pico-8 play session: hold ← + tap ❎

[t = 1 s] hold ← ~1s, tap ❎ ~2×
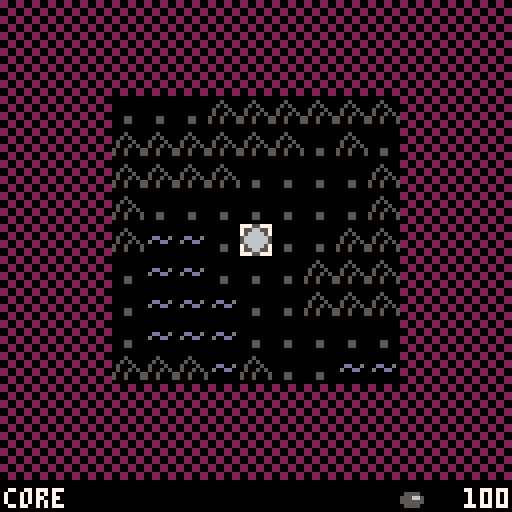
[t = 2 s] hold ← ~2s, tap ❎ ~4×
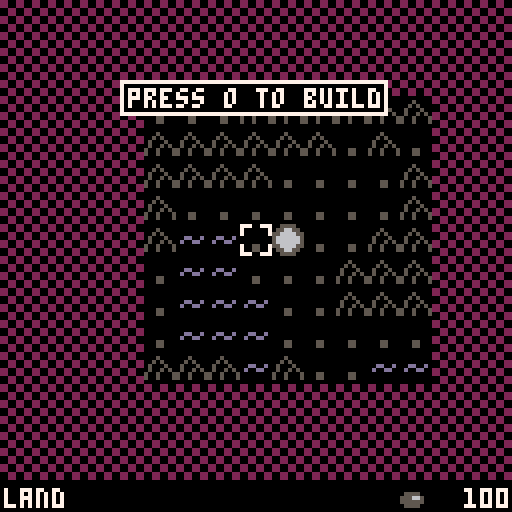
[t = 6 s] hold ← ~6s, tap ❎ ~10×
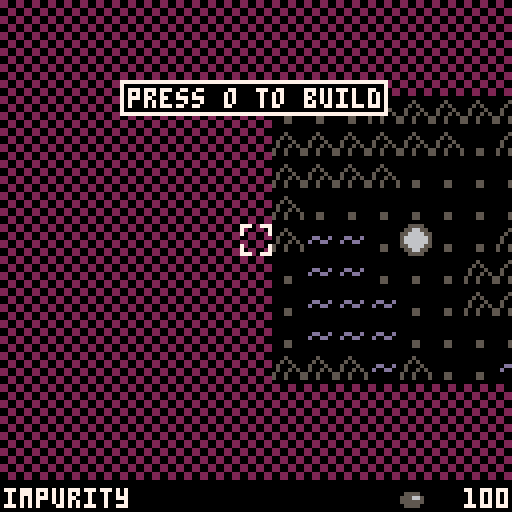
[t = 8 s] hold ← ~8s, tap ❎ ~14×
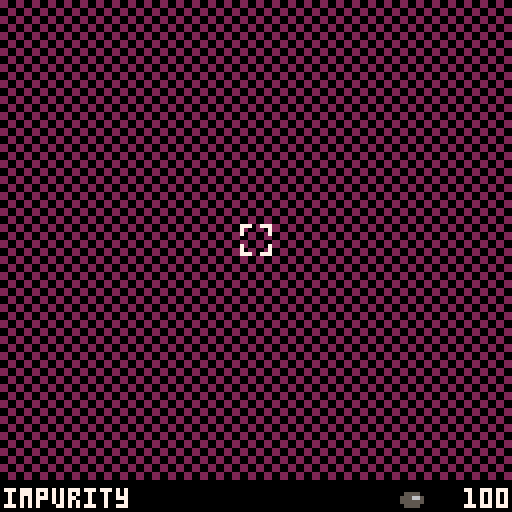

pico-8 cartridge
version 8
__lua__
-- variant 1.6.7 by sulai
-- [redacted]



map_size=34
dir={{x=-1,y=0},{x=1,y=0},{x=0,y=-1},{x=0,y=1} }
rnd_seed = rnd(30000)
music(0,0,13)
names = {
	[1] = "land",
	[2] = "shallow water",
	[3] = "mountains",
	[4] = "deep water",
	[5] = "core",
	[17] = "coal burner",
	[19] = "quarry",
	[20] = "sea purifier ii",
	[21] = "active core",
	[33] = "solar panel",
	[34] = "hydropower plant",
	[35] = "coal mine",
	[36] = "oil extractor",
	[49] = "land purifier",
	[50] = "coast purifier",
	[51] = "mountain purifier",
	[52] = "sea purifier",
	[65] = "oil burner",
	[73] = "transport",
	[74] = "transport",
	[75] = "transport",
	[76] = "transport",
	[97] = "coal burner (off)",
	[99] = "quarry (off)",
	[100] = "oil extr. (off)",
	[113] = "oil burner (off)",
	[115] = "coal mine (off)"
}

building_groups = {
	{33,34,0,0},
	{49,50,51,52},
	{73,74,75,76}
}

active2inactive = {
	[17] = 97,
	[19] = 99,
	[21] = 5,
	[36] = 100,
	[65] = 113,
	[35] = 115,
}

function get_inactive_building(b)
	if(active2inactive[b]==nil) then
		return b
	end
	return active2inactive[b]
end

function get_active_building(b)
	for active, inactive in pairs(active2inactive) do
		if(inactive==b) then
			return active
		end
	end
	return b
end

function is_active(x,y)
	local b = mget(x,y)
	if is_purifier(b) then
		return transport:is_input_satisfied(x,y)
	end
	if b==5 then return false end
	return b<97 or b>115
end

build_list = {
	{33,17,65,49,73} ,
	{34,50,74}       ,
	{19,35,51,75}    ,
	{36,52,20,76}    ,
}

selected_building = {}
for i=1,4 do selected_building[i]=0 end

effects = {
	[5]  = {0,0,0,0},
	[21]  = {0,-10,-10,0},
	[17] = {0,-1,0,4},
	[19] = {1/80,0,0,-1},
	[20] = {0,0,0,0},
	[33] = {0,0,0,1},
	[34] = {0,0,0,1},
	[35] = {0,1,0,-1},
	[36] = {0,0,1,-1},
	[49] = {0,0,0,-3},
	[50] = {0,0,0,-6},
	[51] = {0,0,0,-6},
	[52] = {0,0,0,-9},
	[65] = {0,0,-3,9 },
	[73] = {0,0,0,0},
	[74] = {0,0,0,0},
	[75] = {0,0,0,0},
	[76] = {0,0,0,0},
	[97] = {0,0,0,0},
	[99] = {0,0,0,0},
	[100]= {0,0,0,0},
	[113]= {0,0,0,0},
	[115]= {0,0,0,0 },
}


costs = {
	[17] = 20 ,
	[19] = 20 ,
	[20] = 800,
	[33] = 20 ,
	[34] = 10 ,
	[35] = 20 ,
	[36] = 10 ,
	[49] = 40 ,
	[50] = 60 ,
	[51] = 60 ,
	[52] = 80 ,
	[65] = 50 ,
	[73] = 2  ,
	[74] = 4  ,
	[75] = 6  ,
	[76] = 6  ,
}
for b in all({97,99,100,113,115}) do
	costs[b] = costs[get_active_building(b)]
end

descriptions = {
	[17] = { "converts coal to energy.", "" },
	[19] = { "generates 1 unit of",      "minerals every 5 seconds." },
	[20] = { "purifies nearby cells.",   "and potential outposts." },
	[33] = { "generates energy.",        "" },
	[34] = { "generates energy.",        "" },
	[35] = { "generates coal.",          "" },
	[36] = { "generates oil.",           "" },
	[49] = { "purifies nearby cells.",   "very effective." },
	[50] = { "purifies nearby cells.",   "very effective." },
	[51] = { "purifies nearby cells.",   "" },
	[52] = { "purifies nearby cells.",   "" },
	[65] = { "converts oil to energy.",  "" },
	[73] = { "transport on land.",       "roads, pipes and electr." },
	[74] = { "transport in water.",      "ship routes and electr." },
	[75] = { "transport in mountains.",  "needs oil for trucks." },
	[76] = { "transport in deep water.", "needs coal for ships." },
}

function _init()
	gamestate = 0
	cursor_x = map_size/2
	cursor_y = map_size/2
	minerals = 100
	coal = 0
	oil = 0
	energy = 0
	purecount = 0
	tilecount = {}
	build_select = 0
	build_type = 0
	hours = 0
	minutes = 0
	seconds = 0
	frames = 0
	time_str = "0:00:00"
	final_time = "99:59:59"
	x_pressed=0
	idle=0
	mode = 0
	msg_res = 0
	msg_str = ""
	update_corruption()
	recount()
	menuitem(4, "music off", function() music(-1) menuitem(4) end)
end


rnames = { "minerals", "coal", "oil", "energy" }

resources = {minerals=0, coal=0, oil=0, energy=0 }
function resources:new(res)
	if res==nil then
		res = {}
	elseif res[1] or res[2] or res[3] or res[4] then
		res = {minerals= res[1] or 0, coal= res[2] or 0, oil= res[3] or 0, energy= res[4] or 0 }
	end
	setmetatable(res, self)
	self.__index = self
	return res
end
function resources.__add(e1, e2)
	return resources:new({
		minerals = e1.minerals+e2.minerals,
		coal = e1.coal+e2.coal,
		oil = e1.oil+e2.oil,
		energy = e1.energy+e2.energy
	})
end
function resources.__sub(e1, e2)
	return resources:new({
		minerals = e1.minerals-e2.minerals,
		coal = e1.coal-e2.coal,
		oil = e1.oil-e2.oil,
		energy = e1.energy-e2.energy
	})
end
function resources.__lt(e1, e2)
	return
			e1.minerals < e2.minerals and
			e1.coal < e2.coal and
			e1.oil < e2.oil and
			e1.energy < e2.energy
end
function resources.__le(e1, e2)
	return
			e1.minerals <= e2.minerals and
			e1.coal <= e2.coal and
			e1.oil <= e2.oil and
			e1.energy <= e2.energy
end
function resources.__eq(e1, e2)
	return
			e1.minerals == e2.minerals and
			e1.coal == e2.coal and
			e1.oil == e2.oil and
			e1.energy == e2.energy
end
function resources:tostring()
	return
			" energy: "..self.energy..
			" coal: "..self.coal..
			" oil: "..self.oil..
			" minerals: "..self.minerals
end
function resources:tostringneeds()
	local str = ""
	if self.energy < 0 then str=str.." "..-self.energy.." energy" end
	if self.coal   < 0 then str=str.." "..-self.coal.." coal" end
	if self.oil    < 0 then str=str.." "..-self.oil.." oil" end
	return str
end
function resources:tores()
	return {self.minerals, self.coal, self.oil, self.energy}
end
function resources:get_color(r)
	if r==nil then
		r = self:getindex()
	end
	if r==1 then return 5 end
	if r==2 then return 4 end
	if r==3 then return 12 end
	if r==4 then return 9 end
	return 7
end
function resources:getindex()
	local res = self:tores()
	for i=1,4 do
		if res[i]~=0 then return i end
	end
	return nil
end



tools = {}
function tools.new_table_2d(w,h,fn_value)
	local table = {}
	for x=0,w-1 do
		table[x] = {}
		for y=0,h-1 do
			table[x][y]=fn_value(x,y)
		end
	end
	return table
end

local function has_value (tab, val)
	for _,value in pairs(tab) do
		if value == val then
			return true
		end
	end
	return false
end

function tools.find_path(x, y, limit, accept_child, accept_target)

	local start = stat(1)

	local targets = {}
	local visited = {}

	local stack = {}
	local read = 0
	local write = 0
	write=write + 1  stack[write] = {x,y}
	visited[x..","..y] = true

	while write > read do

		read=read + 1  local coord = stack[read]
		local vx = coord[1]
		local vy = coord[2]

		if accept_target(vx,vy) then
			add(targets,{x=vx, y=vy })
			if #targets==limit then
				return targets
			end
		end

		for d in all(dir) do

			local cx = (vx+d.x)%map_size
			local cy = (vy+d.y)%map_size
			if not visited[cx..","..cy] then
				visited[cx..","..cy]=true
				if accept_child(cx,cy) then
					write=write + 1  stack[write] = { cx, cy }
				end
			end
		end
	end


	return targets
end

function tools.copy(table)
	copy = {}
	for k,v in pairs(table) do
		copy[k] = v
	end
	return copy
end


transport = {

	connections = tools.new_table_2d(map_size,map_size,function () return {
		input = {},

		output = {},
	} end),

	valid = function(x,y,v)
		if v~=nil then
			v = v and 1 or 0
			poke(0x4300+y*map_size+x, v)
		else
			v = peek(0x4300+y*map_size+x)
			return v~=0
		end

	end,

	conducted_resource = {}

}

function transport:invalidate_deep(x,y,r,only_inactive)
	local targets = tools.find_path(x, y, 9999,
			function(cx,cy)
				if r~=nil then
					return self:conducts(nil,cx,cy,r)
				end
				for r=1,4 do
					if self:conducts(nil,x,y, r) and self:conducts(nil,cx,cy,r) then
						return true
					end
				end
				return false
			end,
			function(tx, ty)
				if only_inactive then return not is_active(tx,ty) end
				return true
			end
	)
	for t in all(targets) do
		self.valid(t.x,t.y,false)
	end
end

function transport:conducts_any(only_type, x,y)
	for r=2,4 do
		if self:conducts(only_type,x,y, r) then
			return true
		end
	end
end

function transport:conducts(only_type, x,y, resource)

	local tile = mget(x,y)

	if tile>=73 and tile<=76 then
		return self.conducted_resource[x..","..y]==resource
	end

	if tile>=5 then
		if effects[get_active_building(tile)][resource]>0 then return true end
		return only_type ==nil or effects[get_active_building(tile)][resource] < 0 and
				get_active_building(only_type)==get_active_building(tile)
	end
	return false
end

function is_transport(tile)
	return tile>=73 and tile<=76
end

function transport:update()
	if self.ux==nil then
		self.ux = map_size
		self.uy = map_size
		self.udx = 8
		self.udy = 4
		self.uo = self.udx
		self.uo2 = {map_size,map_size}
		self.uti = 0
		self.offset = {
			{0,0},{4,2},{6,1},{2,1},{2,3},{6,3},{4,0},{0,2},
			{1,0},{5,2},{7,1},{3,1},{3,3},{7,3},{5,0},{1,2},

			{0,1},{4,3},{6,2},{2,2},{2,0},{6,0},{4,1},{0,3},
			{1,1},{5,3},{7,2},{3,2},{3,0},{7,0},{5,1},{1,3},
		}
	end

	local sub_cycle_finished=false
	while true do
		self.ux=self.ux + self.udx
		self.uy=self.uy + self.udy
		if self.ux >= map_size then self.ux = self.ux%map_size end
		if self.uy >= map_size then
			self.uo2[1]=self.uo2[1] + self.udx

			if self.uo2[1] >= map_size then
				sub_cycle_finished = true
				self.uti=self.uti + 1
				if self.uti>#self.offset then self.uti=1 end
				self.uo2 = {self.offset[self.uti][1],self.offset[self.uti][2]}
			end

			self.ux = self.uo2[1]
			self.uy = self.uo2[2]
		end

		local success = self:update_at(self.ux, self.uy)
		if success or sub_cycle_finished then
			return
		end
	end
end

function transport:update_at(x, y)

	if self.valid(x,y) then return false end
	self.valid(x,y,true)

	local b = mget(x,y)
	if b<5 or b==16 then
		self:disconnect_all_inputs(x,y)
		return false
	elseif is_transport(b) and transport.conducted_resource[x..","..y]==nil then
		if self:set_conducted_resource(x,y) then
			self:invalidate_deep(x,y)
		end
	elseif not is_active(x,y) then
		local used_path_finding = self:create_input_connections(x,y)
		if self:is_input_satisfied(x,y) then
			if is_purifier(b) then
				update_corruption()
			else
				mset(x, y, get_active_building(b))
				recount()
				if b==5 then
					sfx(10)
					msg_str="purifier cluster core online!"
					msg_res=200
				end
				for r=1,4 do
					if effects[mget(x,y)][r]>0 then
						self:invalidate_deep(x,y,r)
					end
				end
			end
		end
		return used_path_finding
	else
		local used_path_finding = self:check_input_connections(x,y)
		if not self:is_input_satisfied(x,y) then
			used_path_finding = transport:create_input_connections(x,y) or used_path_finding
			if not self:is_input_satisfied(x,y) then
				self.valid(x,y,false)
				if is_purifier(b) then
					update_corruption()
				else
					mset(x, y, get_inactive_building(b))
					recount()

					if b==5 then
						sfx(11)
						msg_str="cluster core down!"
						msg_res=100
					end

					if(is_transport(b)) then
						self:invalidate_deep(x,y)
					end
					for _,consumer in pairs(self.connections[x][y].output) do
						self.valid(consumer.x,consumer.y,false)
					end

				end
			end
		end
		return used_path_finding
	end

	return false
end

function transport:create_input_connections(x,y)


	local netto_effects = self:get_input_needs(x,y)
	if netto_effects >= resources:new() then
		return false
	end

	local used_path_finding=false
	for r=1,4 do
		local requirement = -netto_effects:tores()[r]

		if requirement > 0 then
			used_path_finding=true
			local supplier = tools.find_path(x, y, requirement,
					function(cx,cy)
						local accept = self:conducts(mget(x,y),cx,cy,r)
						return accept
					end,
					function (tx,ty)
						return self:get_free_capacity(tx,ty, r) > 0
					end
			)
			while requirement>0 and #supplier>0 do


				local s = supplier[1]
				del(supplier, s)
				local transfer = min(self:get_free_capacity(s.x,s.y, r), requirement)
				requirement=requirement - transfer

				self.connections[x][y].input[s.x..","..s.y] = s
				self.connections[s.x][s.y].output[x..","..y] = {x=x,y=y,r=r,c=transfer }
			end
		end
	end
	return used_path_finding
end

function transport:check_input_connections(x,y)
	local used_path_finding=false
	for _,supplier in pairs(self.connections[x][y].input) do

		local supplier_output_table = self.connections[supplier.x][supplier.y].output
		local supplier_output = supplier_output_table[x..","..y]
		local res = {0,0,0,0} res[supplier_output.r] = supplier_output.c
		local r = supplier_output.r

		used_path_finding=true
		local targets = tools.find_path(x,y,1,
			function(cx,cy)
				return self:conducts(mget(x,y),cx,cy,r)
			end,
			function(cx,cy)
				return cx==supplier.x and cy==supplier.y
			end
		)

		if #targets==0 then
			self:disconnect(supplier, {x=x,y=y})
		end

	end
	return used_path_finding
end

function transport:disconnect(supplier, consumer)
	self.connections[consumer.x][consumer.y].input[supplier.x..","..supplier.y]=nil
	self.connections[supplier.x][supplier.y].output[consumer.x..","..consumer.y]=nil
	self:invalidate_deep(supplier.x, supplier.y)
	self.valid(consumer.x,consumer.y,false)
end

function transport:disconnect_all_inputs(x,y)
	local this_consumer={x=x,y=y }
	for _,supplier in pairs(self.connections[x][y].input) do
		self:disconnect(supplier, this_consumer)
	end
end

function transport:disconnect_all_outputs(x,y)
	local this_producer ={x=x,y=y }
	for _,output in pairs(self.connections[x][y].output) do
		self:disconnect(this_producer, output)
	end
end

function transport:get_free_capacity(x,y, r)
	local b = mget(x, y)
	return effects[b][r] - self:get_total_output(x,y):tores()[r]
end

function transport:has_capacity(x,y)
	if mget(x,y)<=5 then
		return false
	end
	for r=2,4 do
		if self:get_free_capacity(x,y,r)>0 then
			return true
		end
	end
end

function transport:get_total_output(x,y)
	local total = resources:new()
	for _,out in pairs(self.connections[x][y].output) do
		total=total + resources:new({[out.r]=out.c})
	end
	return total
end

function transport:get_total_input(x,y)
	local total = resources:new()
	for _,supplier in pairs(self.connections[x][y].input) do
		local out = self.connections[supplier.x][supplier.y].output[x..","..y]
		total=total + resources:new({[out.r]=out.c})
	end
	return total
end

function transport:is_input_satisfied(x,y)
	if mget(x,y) <5 then return true end
	return self:get_input_needs(x,y) >= resources:new()
end

function transport:get_input_needs(x,y)
	if mget(x,y) <5 then return resources:new() end
	return self:get_total_input(x,y) + get_active_building_effects(x,y)
end

function transport:get_connection_resource(supplier, consumer)
	local out=self.connections[supplier.x][supplier.y].output[consumer.x..","..consumer.y]
	return resources:new({[out.r]=out.c})
end

function transport:set_conducted_resource(x,y, hintx, hinty)
	if not is_transport(mget(x,y)) then return end


	if hintx~=nil and self:set_conducted_resource_of_transport(x,y,hintx,hinty) then
		return true
	end
	if hintx~=nil and self:set_conducted_resource_of_producer(x,y,hintx,hinty) then
		return true
	end

	for d in all(dir) do
		local dx = (x+d.x)%map_size
		local dy = (y+d.y)%map_size
		if self:set_conducted_resource_of_transport(x,y,dx,dy) then
			return true
		end
	end

	for d in all(dir) do
		local dx = (x+d.x)%map_size
		local dy = (y+d.y)%map_size
		if self:set_conducted_resource_of_producer(x,y,dx,dy) then
			return true
		end
	end
	return false
end

function transport:set_conducted_resource_of_transport(x,y,dx,dy)
	if is_transport(mget(dx,dy)) then
		local r = self.conducted_resource[dx..","..dy]
		if r~=nil and r>0 then
			self.conducted_resource[x..","..y] = r
			self:invalidate_neighbor_transport(x,y)
			return true
		end
	end
	return false
end

function transport:set_conducted_resource_of_producer(x,y,dx,dy)
	local res = get_active_building_effects(dx,dy):tores()
	for r=2,4 do
		if res[r]>0 then
			self.conducted_resource[x..","..y] = r
			self:invalidate_neighbor_transport(x,y)
			return true
		end
	end
	return false
end

function transport:invalidate_neighbor_transport(x,y)
	for d in all(dir) do
		local dx = (x + d.x) % map_size
		local dy = (y + d.y) % map_size
		if is_transport(mget(dx,dy)) then
			self.valid( dx, dy, false)
		end
	end

end

function get_active_building_effects(x,y)
	local b = get_active_building(mget(x,y))
	if b>=5 then
		return resources:new(effects[b]);
	end
	return resources:new()
end

function destroy(x,y)
	local tile = mget(x,y)
	mset(x,y,tile%8)
	transport.valid(x,y,false)
	transport.conducted_resource[x..","..y]=nil
	if is_purifier(tile) then
		update_corruption()
	end
end

function is_purifier(tile)
	return tile >= 49 and tile <= 52 or tile==20
end

function recount()
	for i=1,115 do
		tilecount[i]=0
	end
	for x=0,map_size-1 do
		for y=0,map_size-1 do
			tilecount[mget(x,y)] = tilecount[mget(x,y)] + 1
		end
	end
	local effect_sum = {0,0,0,0 }
	total_energy=0
	total_coal=0
	total_oil=0
	for k,v in pairs(effects) do
		for i=1,4 do
			local tile_effect = effects[k][i]*tilecount[k]
			effect_sum[i]=effect_sum[i] + tile_effect
			if i==4 and tile_effect>0 then
				 total_energy=total_energy + tile_effect
			end
			if i==2 and tile_effect>0 then
				 total_coal=total_coal + tile_effect
			end
			if i==3 and tile_effect>0 then
				 total_oil=total_oil + tile_effect
			end
		end
	end
	disp_coal = effect_sum[2]
	disp_oil = effect_sum[3]
	disp_energy = effect_sum[4]
	purecount = 0
	for x=0,map_size-1 do
		for y=0,map_size-1 do
			if
				mget(x+map_size,y)==0
			then
				purecount=purecount + 1
			end
		end
	end
	mineral_gain = effect_sum[1]
	coal = effect_sum[2]
	oil = effect_sum[3]
	energy = effect_sum[4]
	if purecount == map_size*map_size and not end_screen_shown then
		end_screen_shown=true
		mode = -1
		final_time = time_str
	end
end

function update_res()
	minerals=minerals + mineral_gain
	if minerals>10000 then
		 minerals=10000
	end
end

function update_corruption()
	for x=0,map_size-1 do
		for y=0,map_size-1 do
			mset(x+map_size,y,16)
		end
	end
	for x=0,map_size-1 do
		for y=0,map_size-1 do
			if
				mget(x,y)==5 or mget(x,y)==21
			then
				for xx=-4,4 do
					for yy=-4,4 do
						mset((x+xx)%map_size+map_size,(y+yy)%map_size,0)
					end
				end
				if mget(x,y)==21 then
					update_corruption_active_core(x,y)
				end
			elseif
				mget(x,y)==49 or
				mget(x,y)==50
			then
				if transport:is_input_satisfied(x,y) then
					for xx=-2,2 do
						for yy=-2,2 do
							mset((x+xx)%map_size+map_size,(y+yy)%map_size,0)
						end
					end
				end
			elseif
				mget(x,y)==51 or
				mget(x,y)==52
			then
				if transport:is_input_satisfied(x,y) then
					for xx=-1,1 do
						for yy=-1,1 do
							mset((x+xx)%map_size+map_size,(y+yy)%map_size,0)
						end
					end
				end
			elseif
				mget(x,y)==20
			then
				if transport:is_input_satisfied(x,y) then
					for xx=-1,1 do
						for yy=-1,1 do
							mset((x+xx)%map_size+map_size,(y+yy)%map_size,0)
						end
					end
					local outposts = {-3, 3 }
					for xx in all(outposts) do
						for yy in all(outposts) do
							mset((x+xx)%map_size+map_size,(y+yy)%map_size,0)
						end
					end
				end
			end
		end
	end
	local destroyed=0
	for x=0,map_size-1 do
		for y=0,map_size-1 do
			if (mget(x+map_size,y)==16) then
				if mget(x,y)>5 then
					destroyed=destroyed + 1
				end
				destroy(x,y)
				transport:disconnect_all_inputs(x,y)
				transport:disconnect_all_outputs(x,y)
			end
		end
	end
	recount()
	if destroyed>0 then
		msg_str = destroyed.." units destroyed"
		msg_res = 60
	end
end

function update_corruption_active_core(x,y)

	local purifiers = find_active_purifiers(x,y)

	for p in all(purifiers) do
		local r=2 local d=2*r+1
		local dx = x+(p.x-x)*d;
		local dy = y+(p.y-y)*d;
		for xx=-r,r do
			for yy=-r,r do
				mset((dx+xx)%map_size+map_size,(dy+yy)%map_size,0)
			end
		end
	end

end

function find_active_purifiers(x,y)
	return tools.find_path(x,y,100,
			function(cx,cy)
				return is_purifier(mget(cx,cy))
			end,
			function(tx,ty)
				return transport:is_input_satisfied(tx,ty)
			end
	)
end
function update_time()
	frames=frames + 1
	if (frames>=30) then
		seconds=seconds + 1
		frames=frames - 30
	end
	if (seconds>=60) then
		minutes=minutes + 1
		seconds=seconds - 60
	end
	if (minutes>=60) then
		hours=hours + 1
		minutes=minutes - 60
	end
	time_str = ""..seconds
	if #time_str < 2 then
		 time_str = "0"..time_str
	end
	time_str = minutes..":"..time_str
	if #time_str < 5 then
		 time_str = "0"..time_str
	end
	time_str = hours..":"..time_str
end

function get_frame_time()
	return time_str.."."..frames
end
function save_game()
	cstore(0x1000,0x1000,0x2000,"savegame")
	cstore(0x0000,0x5e00,0xff,"savegame")
	dset(i,minerals)
end
function load_game()
	start_game()
	reload(0x1000,0x1000,0x2000,"savegame")
	reload(0x5e00,0x0000,0xff,"savegame")
	minerals=dget(i)
	for x=0,map_size-1 do
		for y=0,map_size-1 do
			if is_purifier(mget(x,y)) then
				transport:create_input_connections(x,y)
			end
		end
	end
end
function start_game()
	_init()
	srand(rnd_seed)
	map_generate()
	update_corruption()
	gamestate = 1
end
function _update()

	if gamestate == 0 then
		if btnp(4) or btnp(5) then
			start_game()
		end
	elseif gamestate == 1 then
		transport:update()
	  if mode==0 then
		idle=idle + 1;
	  	if btnp(0) or btnp(1) or btnp(2) or btnp(3) then
			last_cursor_x=cursor_x
			last_cursor_y=cursor_y
			idle=0;
		end
		if btnp(0) then
			cursor_x=cursor_x - 1
		end
		if btnp(1) then
			cursor_x=cursor_x + 1
		end
		if btnp(2) then
			cursor_y=cursor_y - 1
		end
		if btnp(3) then
			cursor_y=cursor_y + 1
		end
		cursor_x=cursor_x % map_size
		cursor_y=cursor_y % map_size

		if btn(5) then
			 x_pressed=x_pressed + 1
		end
		if not btn(5) then
			 x_pressed=0
		end

		if btn(4) or btn(5) then
		 	local tile = mget(cursor_x,cursor_y)
		 	if
		 		mget(cursor_x+map_size,cursor_y)==0 and
		 		tile < 5
		 	then
		 		if btnp(4) then
					open_build_dialog()
				elseif x_pressed>0 then
			 		if selected_building[tile]~=0 then
				 		map_construct(cursor_x,cursor_y,selected_building[tile])
				 	else
				 		msg_str = "press o to build"
				 		msg_res=60
				 	end
				 end
		 	elseif tile>5 and tile~=21 then
		 		if btnp(4) then
			 		mode = 2
			 		msg_res = 0
			 		build_type = get_land_of_tile(tile)
				elseif btnp(5) then
					if is_transport(mget(cursor_x, cursor_y)) then
						sfx(12)
						local r = transport.conducted_resource[cursor_x..","..cursor_y]
						if r==nil then r=1 end
						r=r+1 if r>4 then r=2 end
						transport.conducted_resource[cursor_x..","..cursor_y] = r
						transport:invalidate_neighbor_transport(cursor_x,cursor_y)
					end
					selected_building[get_land_of_tile(tile)] = get_active_building(tile)
					select_building_group(tile)
				end
		 	end
		 end
		 if msg_res>0 then
		 	 msg_res=msg_res - 1
		 end
	 elseif mode==1 then
	 	if btnp(0) then
			sfx(14)
	 		build_select=build_select - 1
	 	end
	 	if btnp(1) then
			sfx(14)
	 		build_select=build_select + 1
	 	end
	 	build_select = (build_select-1)%(#build_list[build_type])+1
	 	local b = build_list[build_type][build_select]
	 	if btnp(4) then
			selected_building[build_type]=b
			select_building_group(b)
	 	    map_construct(cursor_x,cursor_y,b)
	 		if mode > 0 then
	 			 mode = 0
	 		end
	 	end
	 	if btnp(5) then
	 		mode = 0
			x_pressed=-10
	 	end
		elseif mode==2 then
			if btnp(4) then
				sfx(13)
				minerals=minerals + costs[mget(cursor_x,cursor_y)]/2
				transport:invalidate_deep(cursor_x,cursor_y)

				local consumer = tools.copy(transport.connections[cursor_x][cursor_y].output)
				transport:disconnect_all_inputs(cursor_x,cursor_y)
				transport:disconnect_all_outputs(cursor_x,cursor_y)
				destroy(cursor_x,cursor_y)

				for _,c in pairs(consumer) do
					transport:create_input_connections(c.x,c.y)
				end

				mode = 0
				update_corruption()
				recount()
			end
			if btnp(5) then
				mode = 0
				x_pressed=-10
			end
		elseif mode==3 then
		  if btnp(4) or btnp(5) then
			  mode = 0
			  x_pressed=-10
		  end
		elseif mode==-1 then
		  if btnp(4) and btnp(5) then
			  mode = 0
			  x_pressed=-10
		  end
		end
		update_res()
		update_time()
	end
end

function select_building_group(tile)
	for group in all(building_groups) do
		if has_value(group, get_active_building(tile)) then
			for land,b in pairs(group) do
				if b>0 then
					selected_building[land] = b
				end
			end
		end
	end
end

function _draw()
	local start = stat(1)
	cls()
	if gamestate == 0 then
		srand(32)
		sspr(49,0,47,7,40,10)
		sspr(49,8,65,7,31,20)
		for i=1,12 do
			pset(rnd(64)+32,rnd(48)+40,6)
		end
		sspr(112,0,16,16,56,56)
		print(
			"press \x8e or \x97 to start",
			19,96,7
		)
		print(
			"a game made for ld38 by makiki",
			5,122,5
		)
	elseif gamestate == 1 then
		draw_map()
		if mode == 1 then
			rectfill(12,12,115,40,0)
			rect(12,12,115,40,7)
			local str = names[build_list[build_type][build_select]]
			print(str,65-#str*2,14)
			print("\x8b",46,24)
			print("\x91",75,24)
			local b = build_list[build_type][build_select]
			spr(b,60,22)
			print(
				"\x8e - build \x97 - cancel",
				19,34
			)
			draw_resources()
			rectfill(73,45,115,72,0)
			rect(73,45,115,72,7)
			print("gains",75,47)
			print("energy "..effects[b][4],75,54)
			print("coal   "..effects[b][2],75,60)
			print("oil    "..effects[b][3],75,66)
			rectfill(73,72,115,80,0)
			rect(73,72,115,80,7)
			spr(32,75,72)
			print(-costs[b],99,74,7)
			rectfill(12,85,115,99,0)
			rect(12,85,115,99,7)
			print(descriptions[b][1],14,87)
			print(descriptions[b][2],14,93)
		elseif mode == 2 then
			rectfill(12,12,115,40,0)
			rect(12,12,115,40,7)
			print(
				"do you really want to",
				23,17
			)
			print(
				"destroy this building?",
				21,23
			)
			print(
				"\x8e - yes \x97 - no",
				33,34
			)
			draw_resources()
			rectfill(73,45,115,72,0)
			rect(73,45,115,72,7)
			print("gains",75,47)
			local b = mget(cursor_x,cursor_y)
			print("energy "..-effects[b][4],75,54)
			print("coal   "..-effects[b][2],75,60)
			print("oil    "..-effects[b][3],75,66)
			rectfill(73,72,115,80,0)
			rect(73,72,115,80,7)
			spr(32,75,72)
			print(costs[b]/2,103,74,7)
		elseif mode==3 then
			draw_stats()
		elseif mode == -1 then
			rectfill(1,10,126,52,0)
			rect(1,10,126,52,7)
			print(
				"mission success!",
				31,12,7
			)
			print(
				"you managed to purify the",
				13,22
			)
			print(
				"planet! now we can send our",
				9,28
			)
			print(
				"people to settle on this",
				17,34
			)
			print(
				"planet without having to worry",
				4,40
			)
			print(
				"about dying from impurity!",
				13,46
			)
			rectfill(21,80,106,88,0)
			rect(21,80,106,88,7)
			print("time:",23,82,7)
			print(final_time,106-#final_time*4,82)

			rectfill(9,110,119,118,0)
			rect(9,110,119,118,5)
			print("press \x8e and \x97 to continue",11,112,5)

			if btn(4) and btn(5) then
				mode=0
				gamemode=1
			end
		end
		if msg_res>0 then
			local x1 = 64 - #msg_str/2*4
			local x2 = 64 + #msg_str/2*4
			rectfill(x1-2,20,x2,28,0)
			rect(x1-2,20,x2,28,7)
			print(msg_str,x1,22)
		end
		rectfill(0,120,127,127,0)
		if mget(cursor_x+map_size,cursor_y)==0 then
			local str = names[mget(cursor_x,cursor_y)];
			print(str, 1,122,7)
		else
			print("impurity",1,122,7)
		end

		local tile = mget(cursor_x,cursor_y)
		local land = get_land_of_tile(tile)
		local building = selected_building[land]
		if building~=0 then
			print("\x97:", 70, 122)
			spr(building, 81, 120)
		end

		spr(32,99,120)
		local miner_str = ""..flr(minerals)
		print(miner_str,128-4*#miner_str,122,7)

	end

	cpu_load = stat(1)
	draw_load = stat(1)-start
end

reduce_load=0
draw_load=0
cpu_load=0
function draw_map()

	if draw_load>0.9 and cpu_load>1 then
		reduce_load=min(1,reduce_load+1)

	end
	if draw_load<0.6 and cpu_load<1 then
		reduce_load=max(0,reduce_load -1)
	end

	for x=reduce_load,16-reduce_load do
		for y=reduce_load,14-reduce_load do
			if
			mget(
				(x+cursor_x-8)%map_size+map_size,
				(y+cursor_y-7)%map_size
			)==16
			then
				spr(16,x*8-4,y*8)
			else

				local mapx=(x+cursor_x-8)%map_size
				local mapy=(y+cursor_y-7)%map_size
				local sx = x * 8 -4
				local sy = y*8

				local b = mget(mapx,mapy)
				spr(b, sx, sy)
				pal() palt()

				if is_purifier(b) and not transport:is_input_satisfied(mapx,mapy) then
					palt(3,true) palt(0,false)
					spr(53,sx,sy)
					palt()
				end
				if transport:has_capacity(mapx,mapy) then
					spr(96, sx, sy)
				end
				if is_transport(b) then
					local r = transport.conducted_resource[mapx..","..mapy]
					if r==nil then r = 0 end
					local c = resources:get_color(r)
					pal(5, c)
					spr(1, sx, sy)
					pal()
				end

			end


		end
	end

	spr(48,60,56)

	if x_pressed==0 then
		show_cluster_at={}
	end
	if x_pressed>0 and (#show_cluster_at==0 or cursor_x==show_cluster_at.x and cursor_y==show_cluster_at.y) then
		show_cluster_at.x = cursor_x
		show_cluster_at.y = cursor_y
		for pos in all(get_cluster(cursor_x,cursor_y)) do
			local x = (pos.x-cursor_x+8)%map_size
			local y = (pos.y-cursor_y+7)%map_size
			spr(112, x*8-4, y*8)
		end
		if mget(cursor_x, cursor_y) == 21 then
			draw_cluster_core_stats()
		elseif x_pressed>60 and idle>60 then
			draw_stats()
		elseif not transport:is_input_satisfied(cursor_x,cursor_y) then
			msg_str = "need"..transport:get_input_needs(cursor_x,cursor_y):tostringneeds()
			msg_res = 2
		end
	elseif idle>30 then
		for _,pos in pairs(transport.connections[cursor_x][cursor_y].input) do
			local x = (pos.x-cursor_x+8)%map_size
			local y = (pos.y-cursor_y+7)%map_size
			local consumer = {x=cursor_x, y=cursor_y }
			local resource = transport:get_connection_resource(pos, consumer)
			pal(7,resource:get_color())
			spr(80, x*8-4, y*8)
			spr(64, 60,56)
		end
		for _,pos in pairs(transport.connections[cursor_x][cursor_y].output) do
			local x = (pos.x-cursor_x+8)%map_size
			local y = (pos.y-cursor_y+7)%map_size
			pal(7,resources:get_color(pos.r))
			spr(64, x*8-4, y*8)
			spr(80, 60,56)
		end
		pal()
	end

end

function get_cluster(x,y)
	local b = mget(x,y)
	if b<5 then return {} end
	for r=2,4 do
		if effects[get_active_building(mget(x,y))][r]<0 then
			local cluster = tools.find_path(x, y, 100,
					function(cx,cy)
						return transport:conducts(mget(x,y),cx,cy,r)
					end,
					function (tx,ty)
						return true
					end
			)
			if #cluster>1 then
				return cluster
			end
		end
	end
	return {}
end

function draw_resources()
	rectfill(12,45,54,72,0)
	rect(12,45,54,72,7)
	print("resources",14,47)
	print("energy "..min(disp_energy,energy),14,54)
	print("coal   "..min(disp_coal,coal),14,60)
	print("oil    "..min(disp_oil,oil),14,66)
end

function draw_stats()
	draw_map_mini()
	rectfill(72,24,123,75,0)
	rect(72,24,123,75,7)
	print("total",74,26)
	print("energy  "..total_energy,74,32)
	print("coal    "..total_coal,74,38)
	print("oil     "..total_oil,74,44)
	print("time",74,63)
	print(time_str,123-#time_str*4,69)
end

function draw_cluster_core_stats()

	local purifier = find_active_purifiers(map_size/2,map_size/2)
	draw_map_mini(purifier)

	rectfill(72,24,123,75,0)
	rect(72,24,123,75,7)
	cursor(74,26)
	print("cluster core")
	print("")
	print("cluster")
	print("consists of")
	print((#purifier-1).." adjazent")
	print("active")
	print("purifiers.")

end

function draw_map_mini(highlights)
	map_color = {3, 12, 5, 1}
	rectfill(4,24,55,75,0)
	rect(4,24,55,75,7)
	for x=0,map_size-1 do
		for y=0,map_size-1 do
			if mget(x+map_size,y) == 16 then
				pset(13+x,33+y,2)
			else
				local color = 6
				local tile = mget(x,y)
				if tile<5 then
					 color = map_color[tile]
				end
				pset(13+x,33+y,color)
			end
		end
	end

	clip(13,33,map_size,map_size)
	if highlights~=nil then
		for h in all(highlights) do
			local corex=map_size/2
			local corey=map_size/2
			local dx = (corex+(h.x-corex)*5)%map_size
			local dy = (corey+(h.y-corey)*5)%map_size
			rect(13+dx-3,33+dy-3,13+dx+2,33+dy+2,15)
		end
		for h in all(highlights) do
			pset(13+h.x,33+h.y,14)
		end
	end
	clip()

	pset(13+cursor_x,34+cursor_y,8)

	rectfill(4,75,55,89,0)
	rect(4,75,55,89,7)
	print("pure cells:",6,77,7)
	local str = flr(purecount/map_size/map_size*100).."%"
	print(str,55-4*#str,83,7)
end
function get_land_of_tile(tile)
	if tile<5 then
		 return tile
	end
	if tile==5 then
		 return 1
	end
	return tile%8
end

function get_build_list_selection_by_tile(land, building)
	for i=1,#build_list do
		if (build_list[land][i]==get_active_building(building)) then
			return i
		end
	end
end

function map_construct(x,y,b)
	b = get_inactive_building(b)
	local rm = minerals-costs[b]
	if rm>=0 then
		sfx(12)
 		mset(x,y,b)
 		minerals=minerals - costs[b]
		if is_transport(b) then
			transport:set_conducted_resource(x,y, last_cursor_x, last_cursor_y)
		elseif not is_active(x,y) then
			transport:create_input_connections(x,y)
			if transport:is_input_satisfied(x,y) then
				mset(x,y,get_active_building(b))
			end
		end
		transport:invalidate_deep(x,y, nil, true)
		transport:invalidate_neighbor_transport(x,y)
		update_corruption()
		recount()
		show_cluster_at={-1,-1}
	else
		if rm<0 then
			 msg_str = "need ".. -flr(rm) .." more mineral"
		end
		msg_res = 60
	end
end

function open_build_dialog()
	local tile = mget(cursor_x,cursor_y)
	if
		mget(cursor_x+map_size,cursor_y)==0 and
		tile < 5
	then
		mode = 1
		build_type = tile
		build_select = 1
		msg_res = 0
	elseif tile>5 and not tile==21 then
		mode = 1
		build_type = get_land_of_tile(tile)
		build_select = get_build_list_selection_by_tile(build_type, tile)
		msg_res = 0
	end
end


function map_generate()

	w=map_size-1
	z=w+1
	f=flr
	r=rnd

	c={4,2,1,1,1,1,3,3,3,3}

	local q=1
	local d=1200
	local v=r(2)
	local j=300
	h={}

	for x=0,w do
		for y=0,w do
			h[x+y*z]=0
		end
	end
	for i=0,j do
		x=f(r(z))
		y=f(r(z))
		h[x+y*z]=1
	end

	for i=0,d do
		local x=1+f(r(w-1))
		local y=1+f(r(w-1))
		local p=y+1
		local k=y-1
		local m=x+1
		local n=x-1
		if(h[x+y*z]>0)then
			h[x+y*z]=h[x+y*z] + v
			h[n+y*z]=h[n+y*z] + q
			h[m+y*z]=h[m+y*z] + q
			h[x+k*z]=h[x+k*z] + q
			h[x+p*z]=h[x+p*z] + q
			h[m+p*z]=h[m+p*z] + q
			h[m+k*z]=h[m+k*z] + q
			h[n+p*z]=h[n+p*z] + q
			h[n+k*z]=h[n+k*z] + q
		end
	end
	for i=1,20 do
		map_add_sine()
	end

	for x=0,w do
		for y=0,w do
			local i=f(h[x+y*z])+1
			if(i>#c) then i=#c end
			if(i<1)  then i=1 end
			local col=c[i]
			mset(x,y,col)
		end
	end


	local core_x = map_size/2
	local core_y = map_size/2
	for xx=-5,5 do
		for yy=-5,5 do
			if mget(core_x+xx, core_y+yy)==4 then
				mset(core_x+xx, core_y+yy, 2)
			end
		end
	end
	for xx=-1,1 do
		for yy=-1,1 do
			mset(core_x+xx, core_y+yy, 1)
		end
	end
	mset(core_x,core_y,5)

end

function map_add_sine()
	local amp1=r(.5)+.2
	local freq1=r(3)/100
	local shift1=r(20)
	local amp2=r(.5)+.2
	local freq2=r(3)/100
	local shift2=r(20)
	for x=0,w do
		for y=0,w do
			h[x+y*z]=h[x+y*z] + amp1*sin(freq1*(x+shift1))+.02
			h[x+y*z]=h[x+y*z] + amp2*sin(freq2*(y+shift2))+.02
		end
	end
end
__gfx__
00000000000000000000000000000000000000000055550000700007000000000000000000000000070000000000000000000000000000000000000000000000
00000000000000000000000000050000001100100556655007070007000000000000000000000000070000000000000000000000000000000000000000000000
00000000000000000000000000505000010011005566665507070007000070077000700000770070070000700770070700000000000000000000001111000000
000000000000000000dd00d005000500000000005666666507770007000707070707070007000707070007070707070700000000000000000000111111550000
00000000000000000d00dd0005005050000000005666666507070007000707070707770007000707070007070707007700000000000000000001111111555000
00000000000550000000000050050005001100105566665507070007070707070707000007000707070707070707000700000000000000000001155511111000
00000900000550000000000050050005010011000556655007070000700070070700700000770070007000700707077000000000000000000011555551111100
00000000000000000000000000000000000000000055550000000000000000000000000000000000000000000000000000000000000000000011555555111100
22002200000000000000000000000000000000000066660000000000000000000000000000000000700070000000007000000000000000070011555555511100
22002200000000500000000000000000000000000667766000000000000000000000000000000000700070000000007000000000000000077011555555551100
00220022000000500000000000000000005115006677776600700770000077000077077770007700700070000077007000077007700070070001155555555000
00220022005050500000000000555500001111006777777607070707000707000700070707070700700070000070707000707007070707070001115555555000
22002200055555500000000005556650001111006777777607070707000707000777070707070700700070000077707000707007070777070000111155550000
22002200055555500000000005555550005115006677776607070707000707000007070707070700707070700070007070707007070700070700001111000000
00220022055555500000000005555550000000000667766000700707000770700770070707077070070007000070000700770707070070007000000000000000
00220022000000000000000000000000000000000066660000000000000000000000000000000000000000000000000000000000000000000000000000000000
00000000000000000000000000000000000000000000000000000000000000000000000000000000000000000000000000000000000000000000000000000000
000000000050050000d00d0000066600000110000000000000000000000000000000000000000000000000000000000000000000000000000000000000000000
00000000055555500dddddd000660000001151000000000000000000000000000000000000000000000000000000000000000000000000000000000000000000
005555000050050000d00d0006650000011115100000000000000000000000000000000000000000000000000000000000000000000000000000000000000000
055566500050050000d00d0006005000011111100000000000000000000000000000000000000000000000000000000000000000000000000000000000000000
05555550055555500dddddd006000500011111100000000000000000000000000000000000000000000000000000000000000000000000000000000000000000
005555000050050000d00d0000000050001111000000000000000000000000000000000000000000000000000000000000000000000000000000000000000000
00000000000000000000000000000000000000000000000000000000000000000000000000000000000000000000000000000000000000000000000000000000
77700777000000000000000000000000000000003333333300000000000000000000000000000000000000000000000000000000000000000000000000000000
70000007000000000000000000000000000000003333333300000000000000000000000000000000000000000000000000000000000000000000000000000000
700000070055550000dddd0000055000001111003333333300000000000000000000000000000000000000000000000000000000000000000000000000000000
000000000056650000dccd0000566500001dd1003330033300000000000000000000000000000000000000000000000000000000000000000000000000000000
000000000056650000dccd0000566500001dd1003330033300000000000000000000000000000000000000000000000000000000000000000000000000000000
700000070055550000dddd0000055000001111003333333300000000000000000000000000000000000000000000000000000000000000000000000000000000
70000007000000000000000000055000000000003333333300000000000000000000000000000000000000000000000000000000000000000000000000000000
77700777000000000000000000055000000000003333333300000000000000000000000000000000000000000000000000000000000000000000000000000000
00000000000000000000000000000000000000000000000000000000000000000000000000000000000000000000000000000000000000000000000000000000
00000000000000600000000000000000000000000000000000000000000000000000000000000000000000000005000000110010000000000000000000000000
0000000000000060000000000000000000000000000000000000000000000000000000000000000000dd00d00050500001001100000000000000000000000000
000000000060606000000000000000000000000000000000000000000000000000000000000000000d00dd000500050000000000000000000000000000000000
00000000066666600000000000000000000000000000000000000000000000000000000000000000000000000500505000000000000000000000000000000000
00077000066666600000000000000000000000000000000000000000000000000000000000077000000770005007700500077000000000000000000000000000
00777700066666600000000000000000000000000000000000000000000000000000000000077000000770005007700500077000000000000000000000000000
00000000000000000000000000000000000000000000000000000000000000000000000000000000000000000000000000000000000000000000000000000000
00000000000000000000000000000000000000000000000000000000000000000000000000000000000000000000000000000000000000000000000000000000
00077000000000000000000000000000000000000000000000000000000000000000000000000000000000000000000000000000000000000000000000000000
00777700000000000000000000000000000000000000000000000000000000000000000000000000000000000000000000000000000000000000000000000000
00000000000000000000000000000000000000000000000000000000000000000000000000000000000000000000000000000000000000000000000000000000
00000000000000000000000000000000000000000000000000000000000000000000000000000000000000000000000000000000000000000000000000000000
00000000000000000000000000000000000000000000000000000000000000000000000000000000000000000000000000000000000000000000000000000000
00000000000000000000000000000000000000000000000000000000000000000000000000000000000000000000000000000000000000000000000000000000
00000000000000000000000000000000000000000000000000000000000000000000000000000000000000000000000000000000000000000000000000000000
00000000000000000000000000000000000000000000000000000000000000000000000000000000000000000000000000000000000000000000000000000000
000ee000000000500000000000000000000110000000000000000000000000000000000000000000000000000000000000000000000000000000000000000000
00eeee00000000500000000000000000001001000000000000000000000000000000000000000000000000000000000000000000000000000000000000000000
00000000005050500000000000555500010000100000000000000000000000000000000000000000000000000000000000000000000000000000000000000000
00000000055555500000000005000050010000100000000000000000000000000000000000000000000000000000000000000000000000000000000000000000
00000000050000500000000005000050010000100000000000000000000000000000000000000000000000000000000000000000000000000000000000000000
00000000055555500000000005555550001111000000000000000000000000000000000000000000000000000000000000000000000000000000000000000000
00000000000000000000000000000000000000000000000000000000000000000000000000000000000000000000000000000000000000000000000000000000
00000000000000000000000000000000000000000000000000000000000000000000000000000000000000000000000000000000000000000000000000000000
09000090000000600000000000055500000000000000000000000000000000000000000000000000000000000000000000000000000000000000000000000000
00000000000000600000000000550000000000000000000000000000000000000000000000000000000000000000000000000000000000000000000000000000
00000000006060600000000005550000000000000000000000000000000000000000000000000000000000000000000000000000000000000000000000000000
00000000066666600000000005005000000000000000000000000000000000000000000000000000000000000000000000000000000000000000000000000000
00000000060000600000000005000500000000000000000000000000000000000000000000000000000000000000000000000000000000000000000000000000
09000090066666600000000000000050000000000000000000000000000000000000000000000000000000000000000000000000000000000000000000000000
00000000000000000000000000000000000000000000000000000000000000000000000000000000000000000000000000000000000000000000000000000000
40201010303030301030303030202030303030101010101010101020202020404040402020201010101020204040000000000000000000000000000000000000
00000000000000000000000000000000000000000000000000000000000000000000000000000000000000000000000000000000000000000000000000000000
40201010303030101010303030302020202030102020202020101010101020202020404040202020202020404040000000000000000000000000000000000000
00000000000000000000000000000000000000000000000000000000000000000000000000000000000000000000000000000000000000000000000000000000
40202010101010101010103030303030102020202010101020202030303010101020202040404040404040404040000000000000000000000000000000000000
00000000000000000000000000000000000000000000000000000000000000000000000000000000000000000000000000000000000000000000000000000000
40402020101010101010101010103030101010201010101010102020203010101010102020204040404040404040000000000000000000000000000000000000
00000000000000000000000000000000000000000000000000000000000000000000000000000000000000000000000000000000000000000000000000000000
40404020201010101010101010101010101010201010101010103030203030101010101010202020404040404040000000000000000000000000000000000000
00000000000000000000000000000000000000000000000000000000000000000000000000000000000000000000000000000000000000000000000000000000
40404040202010101010101010101010102020202020101010303030202030303010101010101020404040404040000000000000000000000000000000000000
00000000000000000000000000000000000000000000000000000000000000000000000000000000000000000000000000000000000000000000000000000000
40404040402020202020202020202020202040404020201010103030302020303010101010101020204040404040000000000000000000000000000000000000
00000000000000000000000000000000000000000000000000000000000000000000000000000000000000000000000000000000000000000000000000000000
40404040404040404040404040404040404040404040201010101010303030203030301010101010204040404040000000000000000000000000000000000000
00000000000000000000000000000000000000000000000000000000000000000000000000000000000000000000000000000000000000000000000000000000
40404040404040404040404040404040404040404040202010101010101030303030301010101010204040404040000000000000000000000000000000000000
00000000000000000000000000000000000000000000000000000000000000000000000000000000000000000000000000000000000000000000000000000000
40404040404040404040404040404040404040404040402010101010101010101010101010101020204040404040000000000000000000000000000000000000
00000000000000000000000000000000000000000000000000000000000000000000000000000000000000000000000000000000000000000000000000000000
40404040404040404040404040404040404040404040402020202020101010101010101020202020404040404040000000000000000000000000000000000000
00000000000000000000000000000000000000000000000000000000000000000000000000000000000000000000000000000000000000000000000000000000
40404040404040404040404040404040404040404040404040404020202020202020202020404040404040404040000000000000000000000000000000000000
00000000000000000000000000000000000000000000000000000000000000000000000000000000000000000000000000000000000000000000000000000000
40404040404040404040404040404040404040404040404040404040404020202020404040404040404040404040000000000000000000000000000000000000
00000000000000000000000000000000000000000000000000000000000000000000000000000000000000000000000000000000000000000000000000000000
40404040404040404040404040404040404040404040404040404040404040404040404040404040404040404040000000000000000000000000000000000000
00000000000000000000000000000000000000000000000000000000000000000000000000000000000000000000000000000000000000000000000000000000
40404040404040404040404040404040404040404040404040404040404040404040404040404040404040404040000000000000000000000000000000000000
00000000000000000000000000000000000000000000000000000000000000000000000000000000000000000000000000000000000000000000000000000000
40404040404040404040404040404040404040404040404040404040404040404040404040404040404040404040000000000000000000000000000000000000
00000000000000000000000000000000000000000000000000000000000000000000000000000000000000000000000000000000000000000000000000000000
00000000000000000000000000000000000000000000000000000000000000000000000000000000000000000000000000000000000000000000000000000000
00000000000000000000000000000000000000000000000000000000000000000000000000000000000000000000000000000000000000000000000000000000
00000000000000000000000000000000000000000000000000000000000000000000000000000000000000000000000000000000000000000000000000000000
00000000000000000000000000000000000000000000000000000000000000000000000000000000000000000000000000000000000000000000000000000000
00000000000000000000000000000000000000000000000000000000000000000000000000000000000000000000000000000000000000000000000000000000
00000000000000000000000000000000000000000000000000000000000000000000000000000000000000000000000000000000000000000000000000000000
00000000000000000000000000000000000000000000000000000000000000000000000000000000000000000000000000000000000000000000000000000000
00000000000000000000000000000000000000000000000000000000000000000000000000000000000000000000000000000000000000000000000000000000
00000000000000000000000000000000000000000000000000000000000000000000000000000000000000000000000000000000000000000000000000000000
00000000000000000000000000000000000000000000000000000000000000000000000000000000000000000000000000000000000000000000000000000000
00000000000000000000000000000000000000000000000000000000000000000000000000000000000000000000000000000000000000000000000000000000
00000000000000000000000000000000000000000000000000000000000000000000000000000000000000000000000000000000000000000000000000000000
00000000000000000000000000000000000000000000000000000000000000000000000000000000000000000000000000000000000000000000000000000000
00000000000000000000000000000000000000000000000000000000000000000000000000000000000000000000000000000000000000000000000000000000
00000000000000000000000000000000000000000000000000000000000000000000000000000000000000000000000000000000000000000000000000000000
00000000000000000000000000000000000000000000000000000000000000000000000000000000000000000000000000000000000000000000000000000000
00000000000000000000000000000000000000000000000000000000000000000000000000000000000000000000000000000000000000000000000000000000
00000000000000000000000000000000000000000000000000000000000000000000000000000000000000000000000000000000000000000000000000000000
00000000000000000000000000000000000000000000000000000000000000000000000000000000000000000000000000000000000000000000000000000000
00000000000000000000000000000000000000000000000000000000000000000000000000000000000000000000000000000000000000000000000000000000
00000000000000000000000000000000000000000000000000000000000000000000000000000000000000000000000000000000000000000000000000000000
00000000000000000000000000000000000000000000000000000000000000000000000000000000000000000000000000000000000000000000000000000000
00000000000000000000000000000000000000000000000000000000000000000000000000000000000000000000000000000000000000000000000000000000
00000000000000000000000000000000000000000000000000000000000000000000000000000000000000000000000000000000000000000000000000000000
00000000000000000000000000000000000000000000000000000000000000000000000000000000000000000000000000000000000000000000000000000000
00000000000000000000000000000000000000000000000000000000000000000000000000000000000000000000000000000000000000000000000000000000
00000000000000000000000000000000000000000000000000000000000000000000000000000000000000000000000000000000000000000000000000000000
00000000000000000000000000000000000000000000000000000000000000000000000000000000000000000000000000000000000000000000000000000000
00000000000000000000000000000000000000000000000000000000000000000000000000000000000000000000000000000000000000000000000000000000
00000000000000000000000000000000000000000000000000000000000000000000000000000000000000000000000000000000000000000000000000000000
00000000000000000000000000000000000000000000000000000000000000000000000000000000000000000000000000000000000000000000000000000000
00000000000000000000000000000000000000000000000000000000000000000000000000000000000000000000000000000000000000000000000000000000
__gff__
0000000000000000000000000000000000000000000000000000000000000000000000000000000000000000000000000000000000000000000000000000000000000000000000000000000000000000000000000000000000000000000000000000000000000000000000000000000000000000000000000000000000000000
0000000000000000000000000000000000000000000000000000000000000000000000000000000000000000000000000000000000000000000000000000000000000000000000000000000000000000000000000000000000000000000000000000000000000000000000000000000000000000000000000000000000000000
__map__
0404040404040402020202020202020202020404040404040404040404040404040404040404040404040404040400000000000000000000000000000000000000000000000000000000000000000000000000000000000000000000000000000000000000000000000000000000000000000000000000000000000000000000
0404040404040402010101010101010101020202020202040404040404040404040404040404040404040404040400000000000000000000000000000000000000000000000000000000000000000000000000000000000000000000000000000000000000000000000000000000000000000000000000000000000000000000
0404040404040202010101010101010101010101010102040404020202020202020202020202040404040404040400000000000000000000000000000000000000000000000000000000000000000000000000000000000000000000000000000000000000000000000000000000000000000000000000000000000000000000
0404040404040201010101010103030101010101010102020402020101010101010101010102020202040404040400000000000000000000000000000000000000000000000000000000000000000000000000000000000000000000000000000000000000000000000000000000000000000000000000000000000000000000
0404040404040201010101010303030303010202020202020202010101010101010101010101010102040404040400000000000000000000000000000000000000000000000000000000000000000000000000000000000000000000000000000000000000000000000000000000000000000000000000000000000000000000
0404040404040201010303030303020202020203030301010101010101010101010101010101010102040404040400000000000000000000000000000000000000000000000000000000000000000000000000000000000000000000000000000000000000000000000000000000000000000000000000000000000000000000
0404040404040201010303030303030303030303030303030303030303030101010101010101010102040404040400000000000000000000000000000000000000000000000000000000000000000000000000000000000000000000000000000000000000000000000000000000000000000000000000000000000000000000
0404040404040201010103030101030303030303030303030303030303030301010101010101010202040404040400000000000000000000000000000000000000000000000000000000000000000000000000000000000000000000000000000000000000000000000000000000000000000000000000000000000000000000
0404040404040202010101010101030303010101010303030303030303030301010101010101020204040404040400000000000000000000000000000000000000000000000000000000000000000000000000000000000000000000000000000000000000000000000000000000000000000000000000000000000000000000
0404040404040402020201010101010101010101010101010103030303030303030101010102020404040404040400000000000000000000000000000000000000000000000000000000000000000000000000000000000000000000000000000000000000000000000000000000000000000000000000000000000000000000
0404040404040404040202020101010101010101010101010101010303030303030101010102040404040404040400000000000000000000000000000000000000000000000000000000000000000000000000000000000000000000000000000000000000000000000000000000000000000000000000000000000000000000
0404040404040404040404020201010101010101010101010101010101010101010101010202040404040404040400000000000000000000000000000000000000000000000000000000000000000000000000000000000000000000000000000000000000000000000000000000000000000000000000000000000000000000
0404040404040404040404040202020202020202010101010101010101010101010102020204040404040404040400000000000000000000000000000000000000000000000000000000000000000000000000000000000000000000000000000000000000000000000000000000000000000000000000000000000000000000
0404040404040404040404040404040404040402020202020202010101010102020202040404040404040404040400000000000000000000000000000000000000000000000000000000000000000000000000000000000000000000000000000000000000000000000000000000000000000000000000000000000000000000
0404040404040404040404040404040404040404040404040402020201020202040404040404040404040404040400000000000000000000000000000000000000000000000000000000000000000000000000000000000000000000000000000000000000000000000000000000000000000000000000000000000000000000
0404040404020202020202020202020202020202040404040404040202020404040404040404020202040404040400000000000000000000000000000000000000000000000000000000000000000000000000000000000000000000000000000000000000000000000000000000000000000000000000000000000000000000
0404040402020101010102020201010101010102020202020204040404040404040404040202020102020404040400000000000000000000000000000000000000000000000000000000000000000000000000000000000000000000000000000000000000000000000000000000000000000000000000000000000000000000
0404040402010101010101010101010101010102020101010202020404040404040402020201010101020204040400000000000000000000000000000000000000000000000000000000000000000000000000000000000000000000000000000000000000000000000000000000000000000000000000000000000000000000
0404040402010101010101010101010101010102010101010101020204040404040402010101030303010102040400000000000000000000000000000000000000000000000000000000000000000000000000000000000000000000000000000000000000000000000000000000000000000000000000000000000000000000
0404040202010101010101010101010101010102010101010101010202040404040402010103030303010102040400000000000000000000000000000000000000000000000000000000000000000000000000000000000000000000000000000000000000000000000000000000000000000000000000000000000000000000
0404040201010101010101010101010101030102010101010101010102040404040202010103030301010202040400000000000000000000000000000000000000000000000000000000000000000000000000000000000000000000000000000000000000000000000000000000000000000000000000000000000000000000
0404040201010101010103030303010303030302010101010101010102040404020201010303030301010204040400000000000000000000000000000000000000000000000000000000000000000000000000000000000000000000000000000000000000000000000000000000000000000000000000000000000000000000
0404040201010101010303030303030303030202010105010101010102040404020101030303030301020204040400000000000000000000000000000000000000000000000000000000000000000000000000000000000000000000000000000000000000000000000000000000000000000000000000000000000000000000
0404040202010101010303030303030302020201010101010101010102040404020101030303030101020404040400000000000000000000000000000000000000000000000000000000000000000000000000000000000000000000000000000000000000000000000000000000000000000000000000000000000000000000
0404040202010101010303030303020202030101010101010101010202040404020201030303030101020204040400000000000000000000000000000000000000000000000000000000000000000000000000000000000000000000000000000000000000000000000000000000000000000000000000000000000000000000
0404040202010101010303030302020303030301010101010102020204040404040201010303030101010204040400000000000000000000000000000000000000000000000000000000000000000000000000000000000000000000000000000000000000000000000000000000000000000000000000000000000000000000
0404040201010101010103030303030303030303010101010202040404040404040201010303030301010204040400000000000000000000000000000000000000000000000000000000000000000000000000000000000000000000000000000000000000000000000000000000000000000000000000000000000000000000
0404020201010101010103030303030303030301010101020202040404040404020201010303030301010202040400000000000000000000000000000000000000000000000000000000000000000000000000000000000000000000000000000000000000000000000000000000000000000000000000000000000000000000
0404020101010101010303030303030303010101010101010202040404040404020101030303020203010102040400000000000000000000000000000000000000000000000000000000000000000000000000000000000000000000000000000000000000000000000000000000000000000000000000000000000000000000
0402020101010103030303030303030303010101010101010102040404040404020101030303030202020202040400000000000000000000000000000000000000000000000000000000000000000000000000000000000000000000000000000000000000000000000000000000000000000000000000000000000000000000
0402010101010303030303030203030303030101010101010102020404040404020201010103030303010102040400000000000000000000000000000000000000000000000000000000000000000000000000000000000000000000000000000000000000000000000000000000000000000000000000000000000000000000
0402010101030303030303030202030303030301010101010101020204040404040202020101030303010102040400000000000000000000000000000000000000000000000000000000000000000000000000000000000000000000000000000000000000000000000000000000000000000000000000000000000000000000
